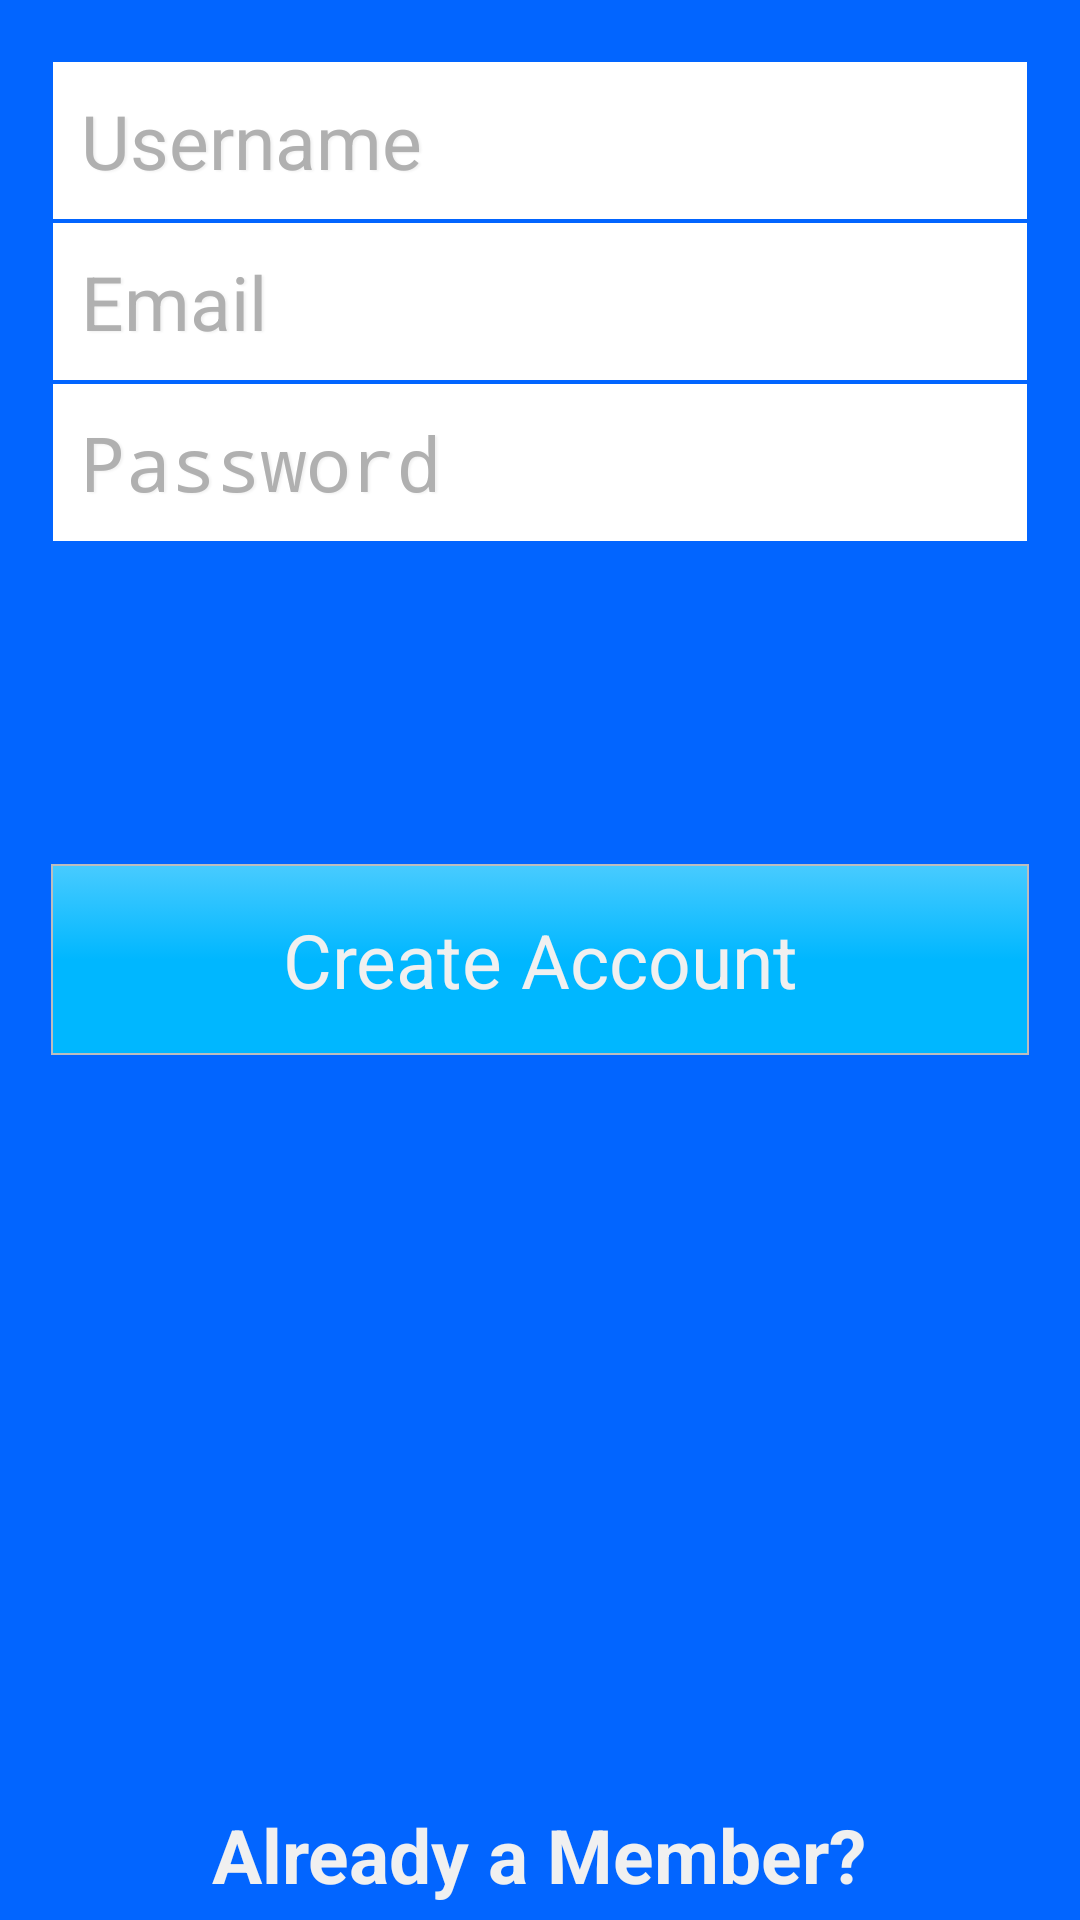

Produce the Android XML layout that renders to this screen, including the resource entries it uses.
<!-- AndroidManifest.xml: application theme AppBaseTheme -->
<!-- res/layout/act_register.xml -->
<?xml version="1.0" encoding="utf-8"?>
<RelativeLayout xmlns:android="http://schemas.android.com/apk/res/android"
    android:layout_width="fill_parent"
    android:layout_height="fill_parent"
    android:background="#0265ff"
    android:orientation="vertical"
    android:paddingLeft="17dp"
    android:paddingRight="17dp">

    <EditText
        android:id="@+id/name"
        android:layout_width="match_parent"
        android:layout_height="wrap_content"
        android:layout_marginTop="20dp"
        android:background="@drawable/edittext_rect"
        android:hint="@string/username"
        android:inputType="text"
        android:padding="10dp"
        android:shadowColor="#F0F0F0"
        android:shadowDx="1.5"
        android:shadowDy="1.3"
        android:shadowRadius="1.6"
        android:textColor="#000000"
        android:textColorHint="#B0B0B0"
        android:textCursorDrawable="@null"
        android:textSize="25sp" />

    <EditText
        android:id="@+id/accountName"
        android:layout_width="match_parent"
        android:layout_height="wrap_content"
        android:layout_alignLeft="@+id/name"
        android:layout_below="@+id/name"
        android:background="@drawable/edittext_rect"
        android:ems="10"
        android:hint="@string/email"
        android:inputType="textEmailAddress"
        android:padding="10dp"
        android:shadowColor="#F0F0F0"
        android:shadowDx="1.5"
        android:shadowDy="1.3"
        android:shadowRadius="1.6"
        android:textColor="#000000"
        android:textColorHint="#B0B0B0"
        android:textCursorDrawable="@null"
        android:textSize="25sp" />

    <EditText
        android:id="@+id/accountPassword"
        android:layout_width="match_parent"
        android:layout_height="wrap_content"
        android:layout_alignLeft="@+id/submit"
        android:layout_below="@+id/accountName"
        android:background="@drawable/edittext_rect"
        android:ems="10"
        android:hint="@string/password"
        android:inputType="textPassword"
        android:padding="10dp"
        android:shadowColor="#F0F0F0"
        android:shadowDx="1.5"
        android:shadowDy="1.3"
        android:shadowRadius="1.6"
        android:textColor="#000000"
        android:textColorHint="#B0B0B0"
        android:textCursorDrawable="@null"
        android:textSize="25sp" />

    <Button
        android:id="@+id/submit"
        android:layout_width="match_parent"
        android:layout_height="wrap_content"
        android:layout_alignParentRight="true"
        android:layout_centerVertical="true"
        android:background="@drawable/button_round"
        android:padding="15dp"
        android:text="@string/createaccount"
        android:textColor="#f0f0f0"
        android:textSize="25sp" />

    <TextView
        android:id="@+id/alreadyMember"
        android:layout_width="wrap_content"
        android:layout_height="wrap_content"
        android:layout_alignParentBottom="true"
        android:layout_centerHorizontal="true"
        android:gravity="center"
        android:padding="5dp"
        android:text="@string/useralready"
        android:textColor="#f0f0f0"
        android:textSize="25sp"
        android:textStyle="bold" />

</RelativeLayout>
<!-- resources referenced by this layout -->
<resources>
  <!-- drawable button_round (drawable) -->
  <?xml version="1.0" encoding="utf-8"?>
  <selector xmlns:android="http://schemas.android.com/apk/res/android">
  
      <item android:state_focused="false" android:state_pressed="true">
          <shape>
              <solid android:color="#FF8000" />
  
              <stroke android:width="3dp" android:color="#FF8000" />
  
              <corners android:radius="15dp" />
          </shape>
      </item>
      <item android:state_focused="false" android:state_pressed="false">
          <shape>
              <gradient android:angle="270" android:centerColor="#00b7ff" android:endColor="#00b7ff" android:startColor="#48cbff" />
  
              <stroke android:width="0.7dp" android:color="#BDBDBD" />
  
              <corners android:radius="0dp" />
          </shape>
      </item>
      <item android:state_enabled="true">
          <shape>
              <padding android:bottom="4dp" android:left="4dp" android:right="4dp" android:top="4dp" />
          </shape>
      </item>
  
  </selector>
  <!-- drawable edittext_rect (drawable) -->
  <?xml version="1.0" encoding="utf-8"?>
  <shape xmlns:android="http://schemas.android.com/apk/res/android"
      android:shape="rectangle">
  
      <solid android:color="#ffffff" />
  
      <stroke
          android:width="0.8dip"
          android:color="#0265ff" />
  
  </shape>
  <string name="createaccount">Create Account</string>
  <string name="email">Email</string>
  <string name="password">Password</string>
  <string name="useralready">Already a Member?</string>
  <string name="username">Username</string>
  <style name="AppBaseTheme" parent="Theme.AppCompat">
          
      </style>
</resources>
